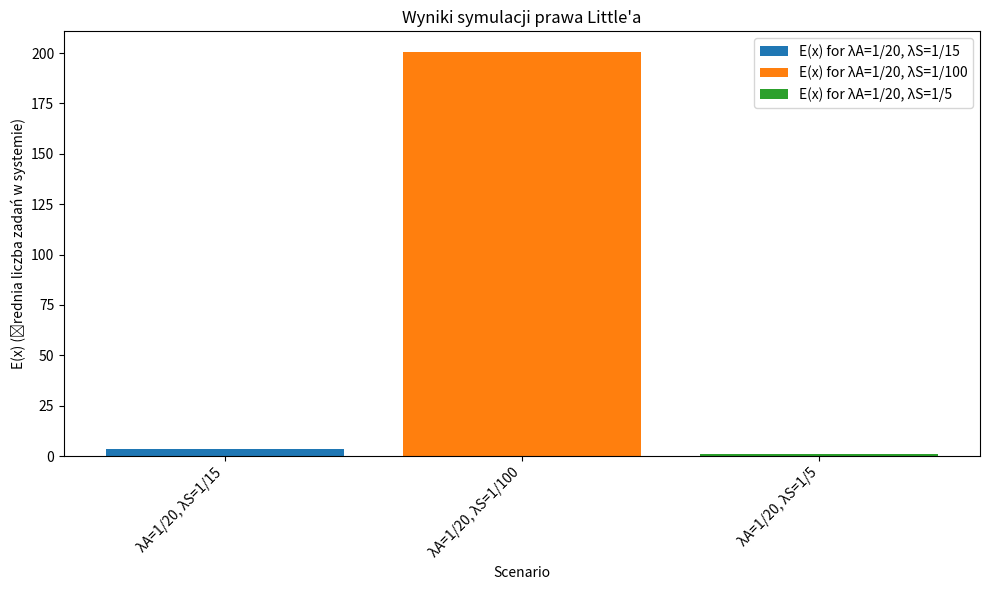

Generate this figure with matplotlib:
import numpy as np
import matplotlib.pyplot as plt

# Funkcja generująca czasy przychodzenia lub wykonywania zadań
def generate_interarrival_times(rate, size):
    return -np.log(1 - np.random.uniform(0, 1, size)) / rate

# Symulacja procesu kolejkowego z obliczaniem czasu w systemie i liczby zadań w systemie
def simulate_queue_little(lambda_arrival, lambda_service, simulation_time):
    time = 0
    queue = []
    total_time_in_system = 0
    total_tasks = 0
    queue_lengths = []

    # Generowanie czasów przychodzenia i obsługi zadań
    arrival_times = generate_interarrival_times(lambda_arrival, 10000)
    service_times = generate_interarrival_times(lambda_service, 10000)

    next_arrival = arrival_times[0]
    next_service_end = float('inf')
    arrival_index = 0
    service_index = 0

    while time < simulation_time:
        if next_arrival <= next_service_end:
            time = next_arrival

            if len(queue) == 0:
                next_service_end = time + service_times[service_index]
                service_index += 1

            queue.append(time)
            arrival_index += 1
            if arrival_index < len(arrival_times):
                next_arrival = time + arrival_times[arrival_index]
            else:
                next_arrival = float('inf')
        else:
            time = next_service_end

            arrival_time = queue.pop(0)
            total_time_in_system += time - arrival_time
            total_tasks += 1

            if len(queue) > 0:
                next_service_end = time + service_times[service_index]
                service_index += 1
            else:
                next_service_end = float('inf')

        queue_lengths.append(len(queue))

    avg_tasks_in_system = np.mean(queue_lengths)
    avg_time_in_system = total_time_in_system / total_tasks if total_tasks > 0 else 0

    return avg_time_in_system, avg_tasks_in_system

# Parametry symulacji
simulation_time = 10_000
num_simulations = 1000
scenarios = [
    (1/20, 1/15, "λA=1/20, λS=1/15"),
    (1/20, 1/100, "λA=1/20, λS=1/100"),
    (1/20, 1/5, "λA=1/20, λS=1/5")
]

# Symulacja i weryfikacja prawa Little’a
results = []
for lambda_arrival, lambda_service, label in scenarios:
    total_avg_time_in_system = 0
    total_avg_tasks_in_system = 0

    for _ in range(num_simulations):
        avg_time_in_system, avg_tasks_in_system = simulate_queue_little(lambda_arrival, lambda_service, simulation_time)
        total_avg_time_in_system += avg_time_in_system
        total_avg_tasks_in_system += avg_tasks_in_system

    avg_time_in_system = total_avg_time_in_system / num_simulations
    avg_tasks_in_system = total_avg_tasks_in_system / num_simulations

    little_result = avg_time_in_system * lambda_arrival

    results.append((label, avg_time_in_system, avg_tasks_in_system, little_result, lambda_arrival))

# Wyświetlanie wyników
import pandas as pd
results_df = pd.DataFrame(results, columns=["Scenario", "E(R) (sredni czas w systemie)", "E(x) (srednia liczba zadan w systemie)", "E(R)*lambda_A (Little)", "lambda_A"])

# Wykres wyników
fig, ax = plt.subplots(figsize=(10, 6))
for index, row in results_df.iterrows():
    ax.bar(row["Scenario"], row["E(x) (srednia liczba zadan w systemie)"], label=f"E(x) for {row['Scenario']}")

ax.set_title("Wyniki symulacji prawa Little'a")
ax.set_ylabel("E(x) (średnia liczba zadań w systemie)")
ax.set_xlabel("Scenario")
plt.xticks(rotation=45, ha='right')
plt.legend()
plt.tight_layout()
plt.show()
